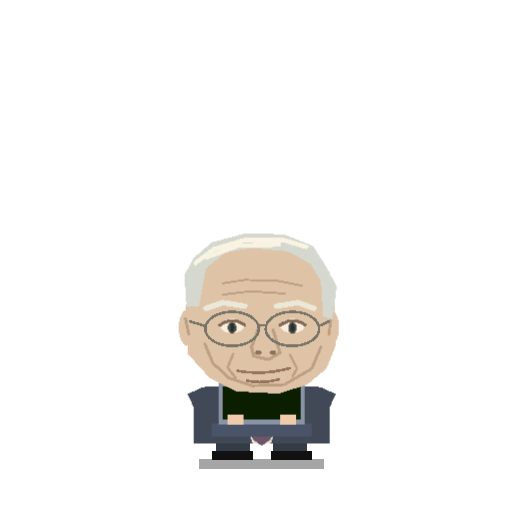
t = 0.00 s
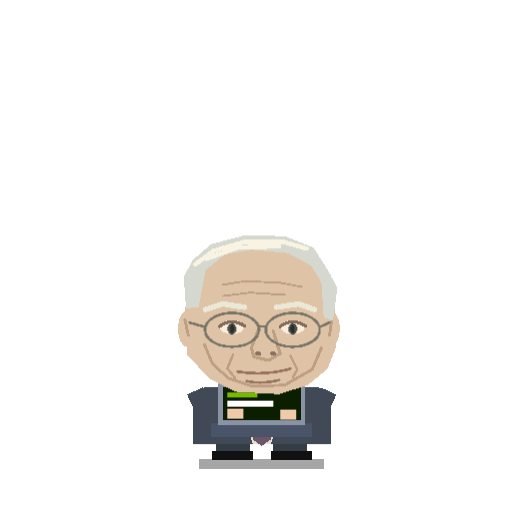
t = 0.89 s
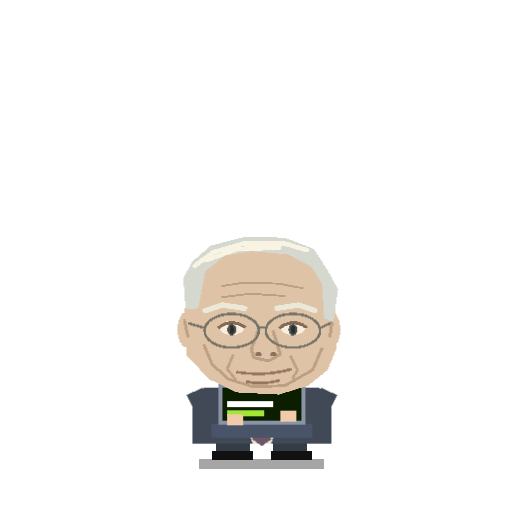
t = 1.67 s
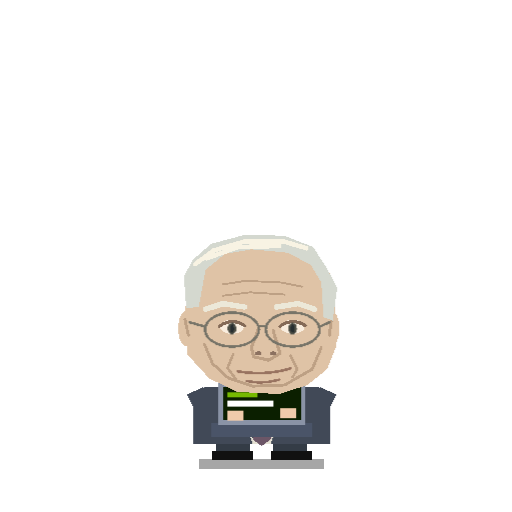
t = 2.64 s
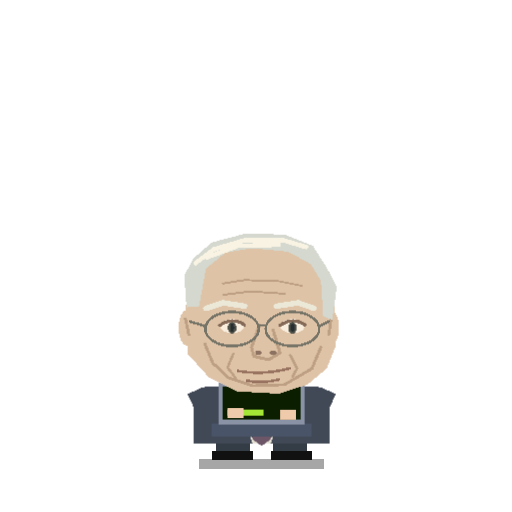
t = 3.68 s
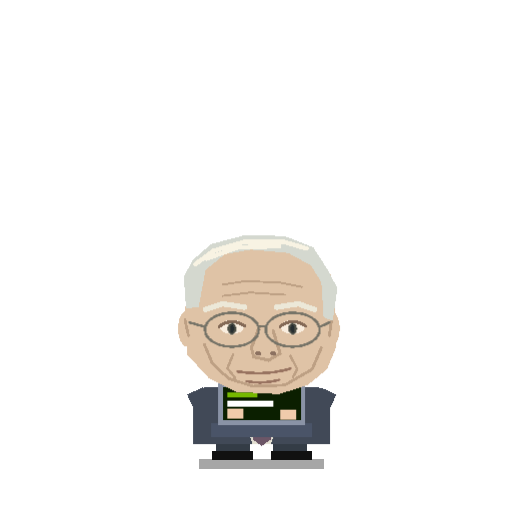
t = 4.25 s

The animated SVG that drew these frames (rendered in a browser with its animation timeline set to each time). Animation: 4 CSS @keyframes rules; one cycle of 5.40 s, repeats indefinitely.

<svg xmlns="http://www.w3.org/2000/svg" viewBox="-15 -25 45 45" width="500" height="500" shape-rendering="crispEdges">
<defs><style>
#arm-L { transform-origin: 2.25px 9.5px; } #arm-R { transform-origin: 13.75px 9.5px; }
#arm-L { transform: rotate(-25deg); }
#arm-R { transform: rotate(25deg); }

.breathe { transform-origin: 7.5px 15px; animation: breathe 3.4s infinite ease-in-out; }
@keyframes breathe { 0%,100% { transform: scale(1,1); } 50% { transform: scale(1.015,0.985); } }
.pupils { transform-origin: 7.5px 4.8px; animation: blink 4.6s infinite ease-in-out; }
@keyframes blink { 0%,8%,100% { transform: scaleY(1); } 4% { transform: scaleY(0.1); } }
#eyes-js, #body-js, #shadow-js { transition: transform 0.2s ease-out; }
#shadow-js { transform-origin: 7.5px 15px; }

.hand-l { animation: tap 0.28s infinite alternate ease-in-out; } .hand-r { animation: tap 0.28s 0.14s infinite alternate ease-in-out both; }
@keyframes tap { from { transform: translateY(0); } to { transform: translateY(-0.6px); } }
.code1 { animation: code 1.6s infinite step-end; } .code2 { animation: code 1.6s 0.4s infinite step-end both; } .code3 { animation: code 1.6s 0.8s infinite step-end both; }
@keyframes code { 0% { opacity: 0; } 30%,100% { opacity: 1; } }

</style></defs>
<g id="shadow-js"><rect x="2.5" y="15.3" width="11" height="0.9" fill="#000000" opacity="0.35"/></g>
<g id="leg-L"><rect x="4" y="13.4" width="3" height="1.4" fill="#343C46"/><rect x="3.6" y="14.6" width="3.6" height="0.8" fill="#111111"/></g><g id="leg-R"><rect x="9" y="13.4" width="3" height="1.4" fill="#343C46"/><rect x="8.8" y="14.6" width="3.6" height="0.8" fill="#111111"/></g>
<g id="body-js"><g class="breathe">
<g id="arm-L">
<rect x="1.5" y="9.3" width="1.5" height="4" fill="#414957"/>
</g>
<g id="arm-R">
<rect x="13" y="9.3" width="1.5" height="4" fill="#414957"/>
</g>
<polygon points="3,9 13,9 14,10 14,14 2,14 2,10" fill="#414957" /><polygon points="5.6,9 10.4,9 8.8,14 7.2,14" fill="#E4E0D3" /><polygon points="4.7,9 5.8,9 7.3,13.5 4.5,11.8 5.3,11" fill="#2C3440" /><polygon points="10.2,9 11.3,9 10.7,11 11.5,11.8 8.7,13.5" fill="#2C3440" /><polygon points="7.5,9.7 8.5,9.7 8.4,10.4 8.8,13.6 8,14.2 7.2,13.6 7.6,10.4" fill="#6C5667" /><polygon points="7.5,10.8 8.4,10.5 8.5,10.9 7.4,11.3" fill="#B3AB79" /><polygon points="7.5,11.8 8.4,11.5 8.5,11.9 7.4,12.3" fill="#B3AB79" /><polygon points="7.5,12.8 8.4,12.5 8.5,12.9 7.4,13.3" fill="#B3AB79" />
<g id="laptop"><rect x="3.6" y="12.2" width="8.8" height="1.2" fill="#4A5468"/><rect x="4.2" y="8.6" width="7.6" height="3.7" fill="#8A93A6"/><rect x="4.6" y="9" width="6.8" height="2.9" fill="#0B1F00"/><rect x="5" y="9.4" width="2.6" height="0.5" fill="#76B900" class="code1"/><rect x="5" y="10.2" width="4" height="0.5" fill="#FFFFFF" class="code2"/><rect x="5" y="11" width="3.2" height="0.5" fill="#A3E635" class="code3"/><g class="hand-l"><rect x="5" y="11.4" width="1.4" height="0.9" fill="#F0CBAB"/></g><g class="hand-r"><rect x="9.6" y="11.4" width="1.4" height="0.9" fill="#F0CBAB"/></g></g>
<g id="head"><path d="M2.3 -1 L4 -3.2 L6.6 -4.1 L10.1 -4 L12.8 -2.8 L14 -1 L14.4 2 L14.5 5.4 L13.7 7.4 L12 8.8 L9.5 9.6 L5.8 9.4 L3.4 8.2 L1.5 6.1 L1.3 2 Z" fill="#DFC3A6"/><ellipse cx="1.5" cy="3.8" rx="0.8" ry="1.6" fill="#DFC3A6"/><ellipse cx="14.0" cy="3.8" rx="0.8" ry="1.6" fill="#DFC3A6"/><path d="M1.3 3 L1.6 4.4 M14.1 3 L13.9 4.4" fill="none" stroke="#BDA084" stroke-width="0.25" stroke-linecap="round" stroke-linejoin="round"/><path d="M1.4 2 L1.2 -.8 L2 -2.3 L3.6 -3.7 L6.6 -4.5 L10 -4.4 L12.5 -3.4 L13.7 -1.5 L14.6 .2 L14.2 3.1 L13.4 2.8 L13.2 -.3 L12.3 -1.8 L10.3 -2.9 L7.1 -3.2 L4.8 -2.8 L3.1 -1.4 L2.5 1.9 Z" fill="#D4D8CF"/><path d="M2.2 -1.9 L3.8 -3.1 L6.5 -3.9 L9.9 -3.9 L11.9 -3.3 M3.2 -2.4 L5.9 -3.4 L9.5 -3.5" fill="none" stroke="#F8F3E3" stroke-width="0.4" stroke-linecap="round" stroke-linejoin="round"/><path d="M4.6 -.1 L6.5 -.4 L9.5 -.3 L11.5 .1 M4.6 .9 L7 .6 L10 .8" fill="none" stroke="#BDA084" stroke-width="0.17" stroke-linecap="round" stroke-linejoin="round"/><path d="M3 5.2 L3.7 6.9 L5.1 8.2 L7.2 8.9 L10 8.8 L12.4 7.4 L13.2 5.5" fill="none" stroke="#BDA084" stroke-width="0.25" stroke-linecap="round" stroke-linejoin="round"/><path d="M3.1 2.1 L4.6 1.6 L6.5 1.9 M9.3 1.9 L11.2 1.6 L12.6 2.1" fill="none" stroke="#ECE8D8" stroke-width="0.48" stroke-linecap="round" stroke-linejoin="round"/><path d="M7.8 3.6 L7.1 5.5 L7.3 6.3 L8.6 6.6 L9.6 6 L9 4" fill="#DFC3A6" stroke="#BDA084" stroke-width="0.27" stroke-linecap="round" stroke-linejoin="round"/><ellipse cx="7.7" cy="6" rx="0.28" ry="0.18" fill="#8C7160"/><ellipse cx="9" cy="6" rx="0.28" ry="0.18" fill="#8C7160"/><path d="M5.5 6.1 L5 7.3 L5.7 8.2 M10.5 6.2 L11.1 7.4 L10.7 8.1" fill="none" stroke="#BDA084" stroke-width="0.22" stroke-linecap="round" stroke-linejoin="round"/><ellipse cx="5.4" cy="3.65" rx="1.05" ry="0.63" fill="#F9EDDE"/><path d="M4.300000000000001 3.6 Q5.4 2.8 6.5 3.55" fill="none" stroke="#846A57" stroke-width="0.28" stroke-linecap="round" stroke-linejoin="round"/><ellipse cx="10.7" cy="3.65" rx="1.05" ry="0.63" fill="#F9EDDE"/><path d="M9.6 3.6 Q10.7 2.8 11.799999999999999 3.55" fill="none" stroke="#846A57" stroke-width="0.28" stroke-linecap="round" stroke-linejoin="round"/><g><g class="pupils"><ellipse cx="5.4" cy="3.8075" rx="0.38" ry="0.52" fill="#4F5047"/><ellipse cx="5.4" cy="3.8075" rx="0.18" ry="0.36" fill="#272E30"/><ellipse cx="10.7" cy="3.8075" rx="0.38" ry="0.52" fill="#4F5047"/><ellipse cx="10.7" cy="3.8075" rx="0.18" ry="0.36" fill="#272E30"/></g></g><ellipse cx="5.4" cy="3.9" rx="2.35" ry="1.5" fill="none" stroke="#777468" stroke-width="0.22"/><ellipse cx="10.7" cy="3.9" rx="2.35" ry="1.5" fill="none" stroke="#777468" stroke-width="0.22"/><path d="M7.75 3.6 L8.35 3.6 M3.0500000000000003 3.65 L1.7 3.25 M13.049999999999999 3.65 L13.9 3.25" fill="none" stroke="#777468" stroke-width="0.22" stroke-linecap="round" stroke-linejoin="round"/><path d="M5.9 7.6 Q8.2 8 10.5 7.35 M6.7 8.45 Q8 8.75 9.5 8.35" fill="none" stroke="#987360" stroke-width="0.23" stroke-linecap="round" stroke-linejoin="round"/></g>

</g></g>

</svg>
